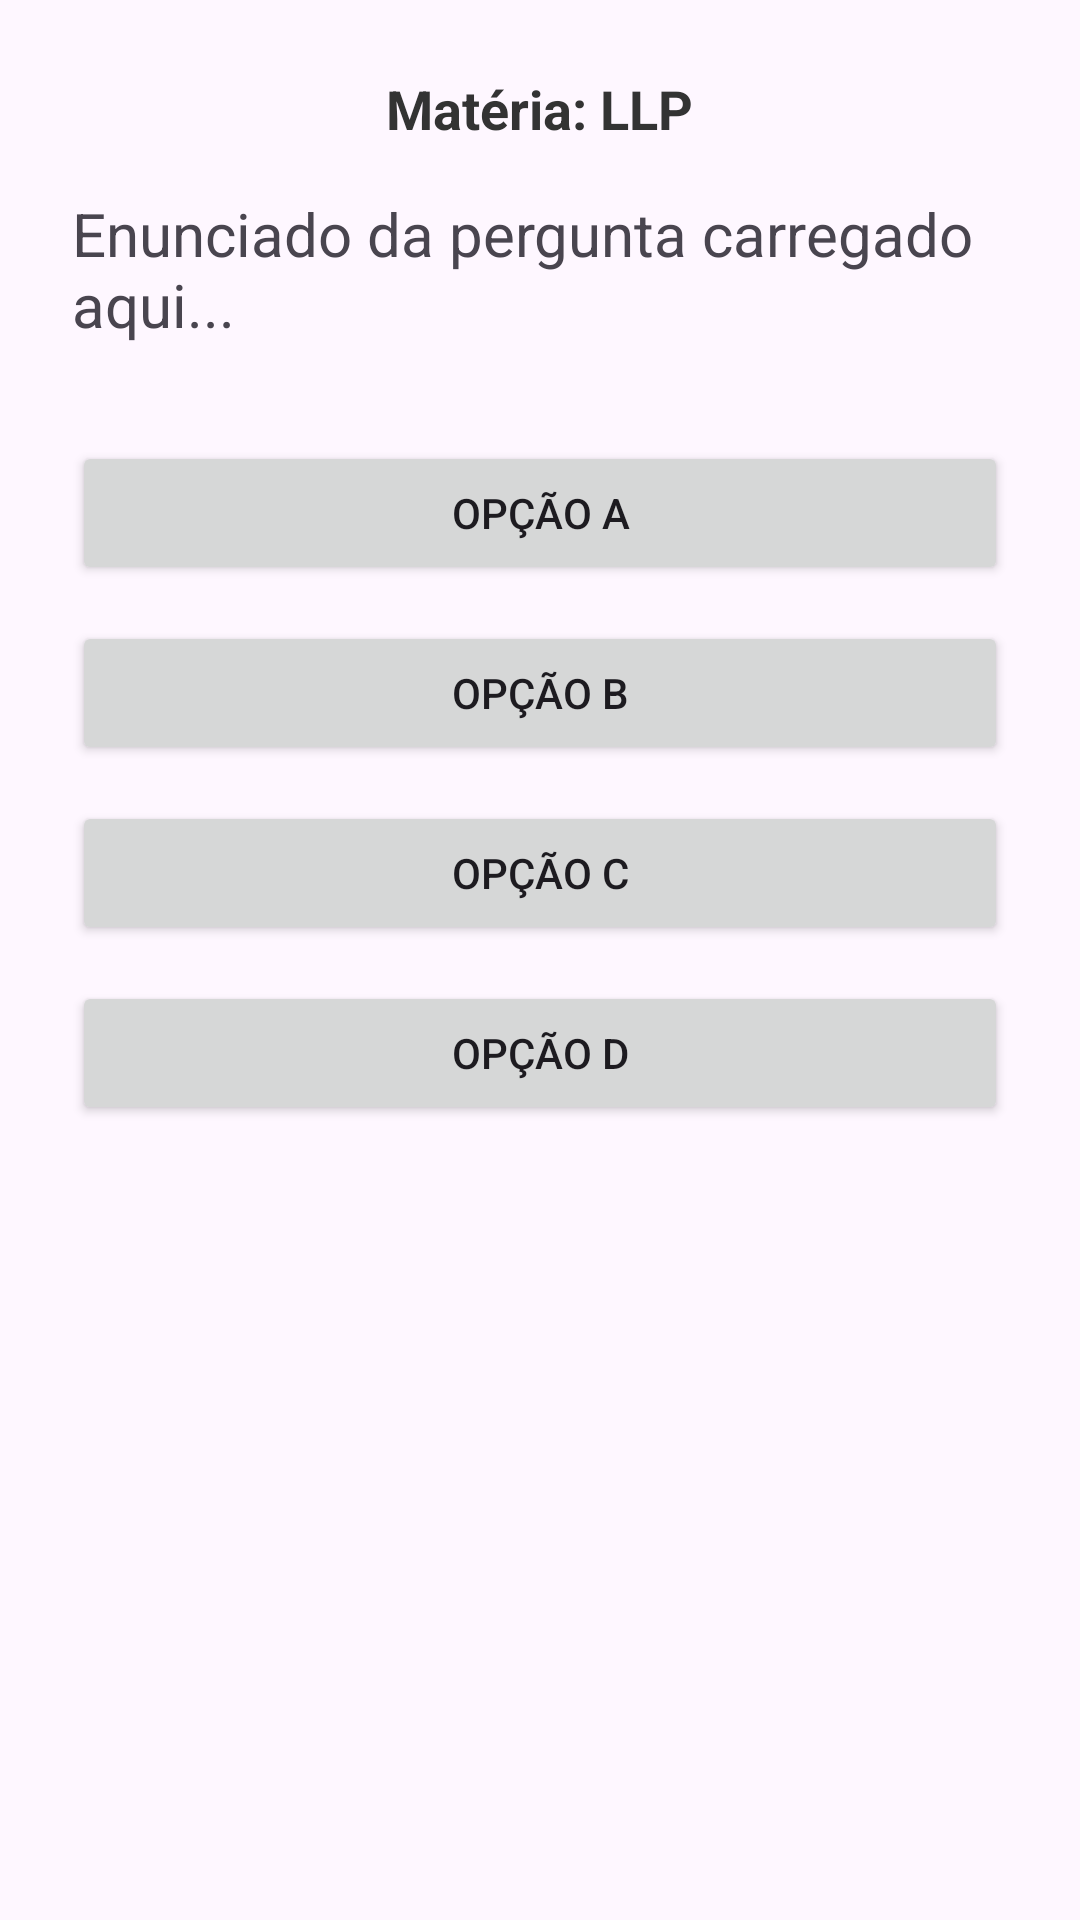

This screen was rendered from an Android layout file. Write that file and the resources it references.
<!-- AndroidManifest.xml: application theme Theme.JornadaDev -->
<!-- res/layout/activity_quiz.xml -->
<?xml version="1.0" encoding="utf-8"?>
<LinearLayout xmlns:android="http://schemas.android.com/apk/res/android"
    android:layout_width="match_parent"
    android:layout_height="match_parent"
    android:orientation="vertical"
    android:padding="24dp"
    android:gravity="center_horizontal">

    
    <TextView
        android:id="@+id/txtQuizMateria"
        android:layout_width="wrap_content"
        android:layout_height="wrap_content"
        android:text="Matéria: LLP"
        android:textSize="18sp"
        android:textStyle="bold"
        android:textColor="#333333"
        android:layout_marginBottom="16dp" />

    
    <TextView
        android:id="@+id/txtEnunciado"
        android:layout_width="match_parent"
        android:layout_height="wrap_content"
        android:text="Enunciado da pergunta carregado aqui..."
        android:textSize="20sp"
        android:layout_marginBottom="32dp" />

    
    <Button
        android:id="@+id/btnOpcao0"
        android:layout_width="match_parent"
        android:layout_height="wrap_content"
        android:layout_marginBottom="12dp"
        android:text="Opção A" />

    <Button
        android:id="@+id/btnOpcao1"
        android:layout_width="match_parent"
        android:layout_height="wrap_content"
        android:layout_marginBottom="12dp"
        android:text="Opção B" />

    <Button
        android:id="@+id/btnOpcao2"
        android:layout_width="match_parent"
        android:layout_height="wrap_content"
        android:layout_marginBottom="12dp"
        android:text="Opção C" />

    <Button
        android:id="@+id/btnOpcao3"
        android:layout_width="match_parent"
        android:layout_height="wrap_content"
        android:text="Opção D" />

</LinearLayout>
<!-- resources referenced by this layout -->
<resources>
  <style name="Theme.JornadaDev" parent="Base.Theme.JornadaDev" />
  <style name="Base.Theme.JornadaDev" parent="Theme.Material3.DayNight.NoActionBar">
          
          
      </style>
</resources>
